Run: headless pygame with SDL's dummy video driver; simulated clock (each Clock.tick advances the game by its frame time, no real sleeping); random seed 0; keys injected as events and as key.get_pressed() state; no mouse input.
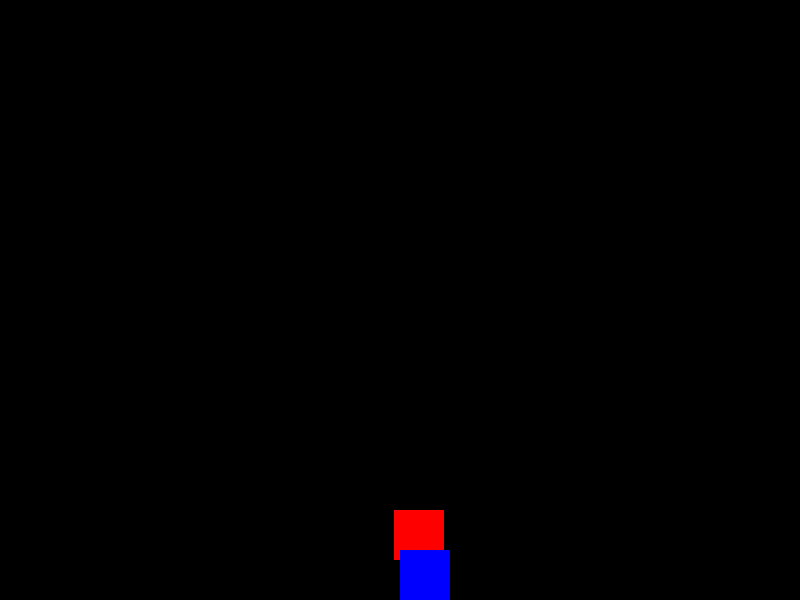
Frame 1 of 1 · flips 1–60 · no input (game ended)

The pygame program that drew these frames:

import pygame
import random

# Initialize Pygame
pygame.init()

# Constants
WIDTH, HEIGHT = 800, 600
WHITE = (255, 255, 255)
RED = (255, 0, 0)
BLUE = (0, 0, 255)

screen = pygame.display.set_mode((WIDTH, HEIGHT))
clock = pygame.time.Clock()

# Player properties
player_pos = [WIDTH // 2, HEIGHT - 50]
player_size = 50

# Enemy properties
enemy_size = 50
enemy_pos = [random.randint(0, WIDTH - enemy_size), 0]
enemy_speed = 10
speed_increment = 5  # How much the speed increases per score

score = 0
game_over = False

while not game_over:
    for event in pygame.event.get():
        if event.type == pygame.QUIT:
            game_over = True

    # --- BUG 1: Movement Logic ---
    keys = pygame.key.get_pressed()
    if keys[pygame.K_LEFT]:
        player_pos[0] -= 5  # Should move left
    if keys[pygame.K_RIGHT]:
        player_pos[0] += 5  # Should move right

    # Prevent player from moving out of bounds
    player_pos[0] = max(0, min(WIDTH - player_size, player_pos[0]))

    # Update enemy position
    enemy_pos[1] += enemy_speed

    # --- BUG 2: Resetting the Enemy ---
    if enemy_pos[1] > HEIGHT:
        # The enemy should go back to the top with a new X position
        enemy_pos[1] = 0
        enemy_pos[0] = random.randint(0, WIDTH - enemy_size)
        score += 1
        enemy_speed += speed_increment  # Increase enemy speed
        print(f"Score: {score}, Enemy Speed: {enemy_speed}")

    # --- BUG 3: Collision Detection ---
    player_rect = pygame.Rect(player_pos[0], player_pos[1], player_size, player_size)
    enemy_rect = pygame.Rect(enemy_pos[0], enemy_pos[1], enemy_size, enemy_size)
    if player_rect.colliderect(enemy_rect):
        print("Game Over!")
        game_over = True

    # Drawing
    screen.fill((0, 0, 0))
    
    pygame.draw.rect(screen, RED, (enemy_pos[0], enemy_pos[1], enemy_size, enemy_size))
    pygame.draw.rect(screen, BLUE, (player_pos[0], player_pos[1], player_size, player_size))

    pygame.display.update()
    clock.tick(30)

pygame.quit()
